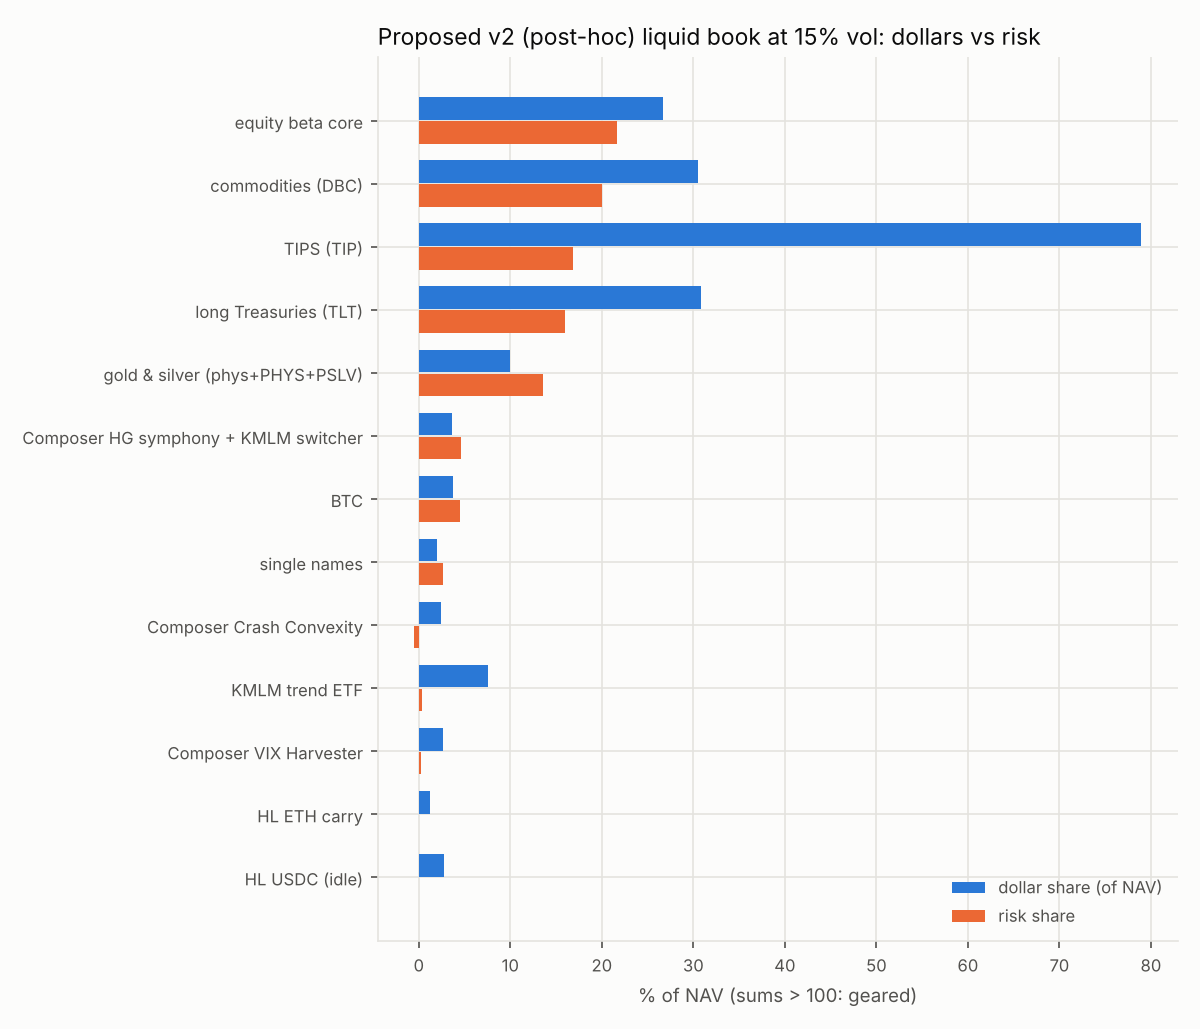

The file beside this chart, header and first rows:
stream, label, usd, dollar_share, risk_share
core_equity, equity beta core, 662184, 0.2664, 0.217
DBC, commodities (DBC), 757008, 0.3046, 0.2006
TIP, TIPS (TIP), 1961641, 0.7893, 0.168
TLT, long Treasuries (TLT), 767219, 0.3087, 0.1602
gold_silver, gold & silver (phys+PHYS+PSLV), 247860, 0.09973, 0.1355
composer_momentum, Composer HG symphony + KMLM switcher, 91352, 0.03676, 0.04607
BTC, BTC, 91892, 0.03697, 0.04471
single_names, single names, 48540, 0.01953, 0.02652
composer_crash, Composer Crash Convexity, 60261, 0.02425, -0.005212
KMLM, KMLM trend ETF, 187630, 0.07549, 0.003815
composer_vixhyg, Composer VIX Harvester, 64994, 0.02615, 0.002644
eth_carry, HL ETH carry, 30110, 0.01212, 0.0002131
usdc_idle, HL USDC (idle), 67323, 0.02709, 0.0
margin_loan, margin_loan, -2552669, -1.027, -0.0
